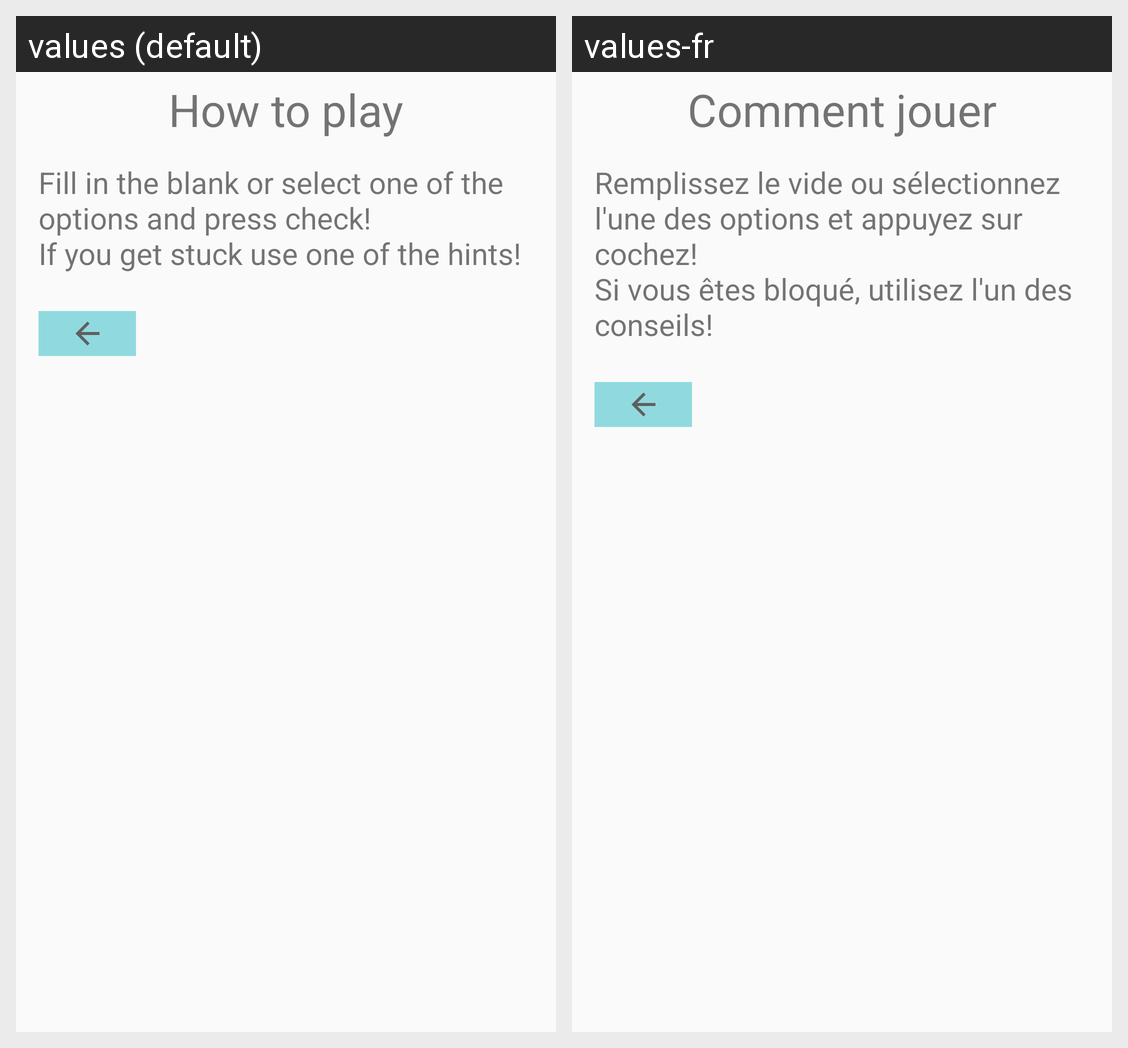

For this localized Android screen grid, give each drawn string resource with its value in every locale shown.
Android screen res/layout/activity_help.xml rendered under 2 locales, left to right: values (default), values-fr. Device: Nexus 5 (rendered at 1080×1920; each locale shown at half size, 540×960, under a caption strip naming it); theme AppTheme.NoActionBar.
Strings drawn on this screen, with the default value and each locale's value (text and hints the layout hard-codes, and strings that could not be matched under every locale, appear in the picture but are not listed):

howTo
  values: How to play
  values-fr: Comment jouer

instructions
  values: Fill in the blank or select one of the options and press check!
      If you get stuck use one of the hints!
  values-fr: Remplissez le vide ou sélectionnez l'une des options et appuyez sur cochez!
      Si vous êtes bloqué, utilisez l'un des conseils!
